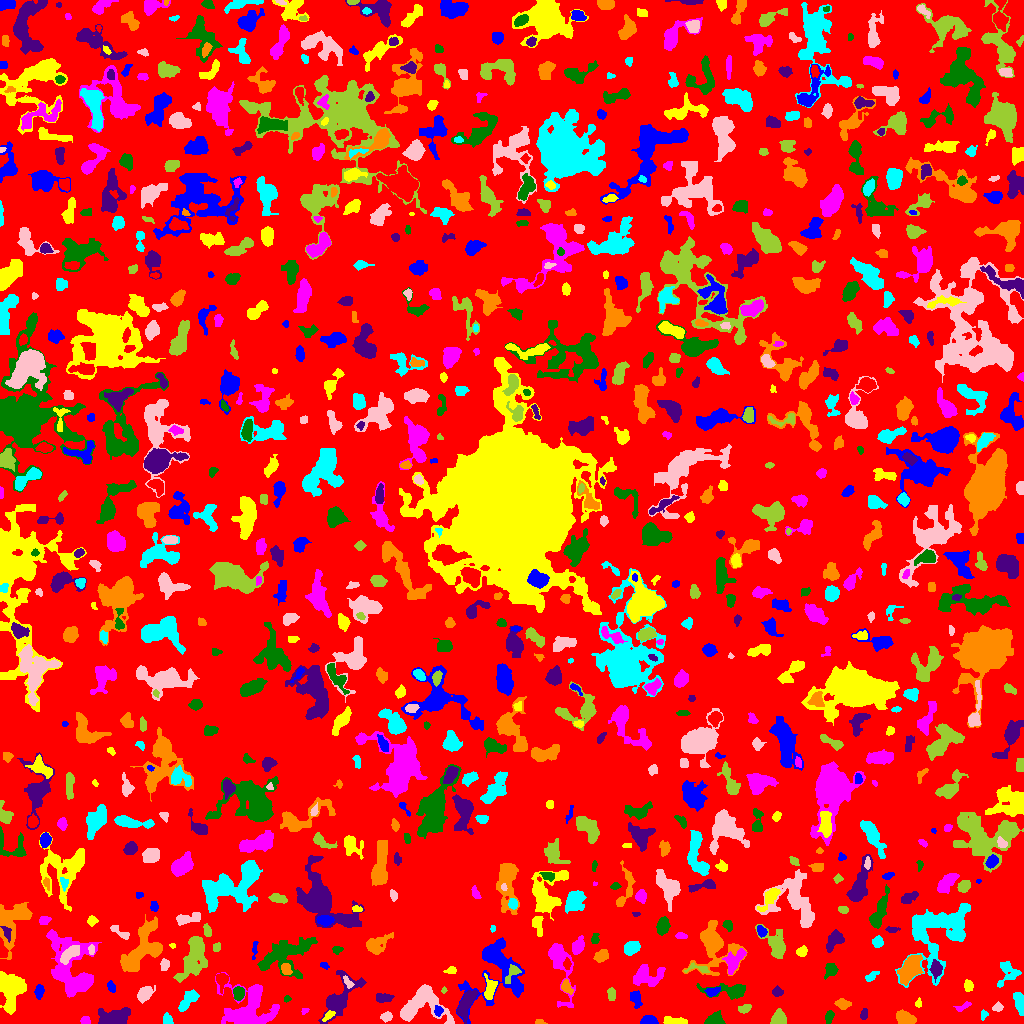

Source data for this figure (header and first rows):
ID, X, Y, A, B, theta, total_flux, mu_max, mu_median, mu_mean, R_fwhm, R_e, R10, R90, x_start, x_end, y_start, y_end, area, greylevel
0, 521.1, 519.6, 300.1, 294.7, 1.002, 717333, 10.0, 1.0, 0.9665, 20.87, 214.1, 80.69, 347.2, 0, 1023, 0, 1023, 742204, 0.9665
1, 648.7, 2.811, 3.861, 2.2, 0.004598, 665.0, 10.0, 5.0, 4.854, 4.983, 3.613, 1.493, 5.557, 640, 658, 0, 8, 137, 6.854
2, 674, 2.337, 6.782, 1.638, -0.1425, 291.0, 4.0, 2.0, 1.865, 5.499, 3.785, 1.493, 5.836, 663, 687, 0, 7, 156, 4.865
3, 85.38, 2.785, 2.066, 1.86, -0.351, 163.0, 5.0, 2.0, 2.203, 3.141, 2.459, 0.9772, 3.868, 80, 90, 0, 7, 74, 5.203
4, 714.7, 3.479, 4.392, 2.921, 0.159, 777.0, 8.0, 4.0, 4.2, 5.971, 4.184, 1.693, 6.507, 704, 725, 0, 13, 185, 6.2
5, 113.9, 6.289, 8.748, 3.819, 0.1972, 1487, 7.0, 3.0, 3.38, 8.292, 6.817, 2.706, 10.39, 98, 130, 0, 16, 440, 5.38
6, 539.7, 1.184, 1.932, 1.149, -0.07891, 103.0, 7.0, 1.5, 2.146, 1.784, 1.693, 0.5642, 2.877, 535, 547, 0, 4, 48, 5.146
7, 167.4, 3.614, 2.729, 1.943, -1.24, 223.0, 5.0, 2.0, 2.276, 3.868, 2.877, 1.128, 4.37, 163, 173, 0, 11, 98, 5.276
8, 386.3, 6.757, 2.613, 1.886, 0.3086, 148.0, 4.0, 1.0, 1.465, 3.827, 2.764, 0.9772, 4.478, 380, 392, 1, 12, 101, 4.465
9, 778.1, 4.985, 3.642, 2.919, 1.267, 582.0, 7.0, 3.0, 3.031, 4.886, 3.989, 1.596, 6.333, 770, 786, 0, 15, 192, 6.031
10, 930.8, 2.462, 2.791, 2.021, 0.2974, 143.0, 4.0, 1.0, 1.362, 3.7, 2.646, 0.9772, 4.334, 921, 937, 0, 7, 105, 4.362
11, 438.4, 12.67, 2.326, 1.984, 1.41, 296.0, 8.0, 3.0, 3.61, 3.478, 2.706, 0.9772, 4.297, 434, 443, 7, 18, 82, 11.61
12, 328.7, 8.079, 3.717, 1.686, 0.7255, 165.0, 4.0, 2.0, 1.897, 4.26, 3.038, 1.128, 4.652, 322, 335, 2, 13, 87, 6.897
13, 304.3, 13.05, 2.092, 1.3, 0.8008, 39.0, 2.0, 1.0, 0.907, 3.241, 2.034, 0.5642, 3.038, 301, 309, 9, 15, 43, 3.907
14, 829.2, 6.961, 2.958, 1.839, 1.285, 154.0, 4.0, 1.0, 1.525, 3.909, 2.932, 1.128, 4.652, 825, 834, 0, 13, 101, 4.525
15, 863.9, 10.1, 2.732, 1.289, 1.345, 70.0, 2.0, 1.0, 0.8974, 3.949, 2.326, 0.9772, 3.613, 860, 867, 4, 15, 78, 3.897
16, 905.3, 5.143, 4.601, 2.674, -0.3417, 587.0, 6.0, 2.5, 2.575, 6.024, 4.478, 1.693, 6.933, 896, 916, 0, 14, 228, 5.575
17, 983.3, 8.405, 2.269, 1.53, 1.401, 111.0, 5.0, 2.0, 1.79, 2.257, 2.185, 0.7979, 3.523, 981, 988, 3, 14, 62, 4.79
18, 997.3, 15.42, 2.311, 1.561, 0.3148, 85.0, 4.0, 1.0, 1.037, 2.706, 2.185, 0.7979, 3.613, 992, 1003, 12, 22, 82, 4.037
19, 744.8, 14.73, 3.164, 1.541, 0.4407, 74.0, 2.0, 1.0, 0.7255, 4.442, 2.764, 0.9772, 4.146, 738, 751, 10, 19, 102, 3.725
20, 612.4, 12.35, 1.678, 1.562, 0.1639, 81.0, 3.0, 2.0, 1.929, 2.985, 2.111, 0.7979, 3.192, 609, 615, 9, 15, 42, 4.929
21, 635.5, 25.24, 4.161, 2.431, -1.282, 522.0, 7.0, 3.0, 3.263, 4.618, 3.785, 1.493, 6.129, 630, 642, 15, 33, 160, 5.263
22, 918.1, 19.83, 2.078, 1.274, 1.438, 60.0, 3.0, 1.0, 1.132, 2.257, 1.871, 0.5642, 3.141, 915, 921, 16, 26, 53, 4.132
23, 963.3, 16.87, 4.609, 1.615, 0.4191, 135.0, 3.0, 1.0, 1.484, 3.523, 3.09, 1.128, 4.918, 953, 971, 12, 22, 91, 3.484
24, 286.9, 24.78, 1.612, 1.321, 0.1969, 51.0, 4.0, 1.0, 1.159, 2.034, 1.693, 0.5642, 2.877, 284, 291, 21, 28, 44, 4.159
25, 383.1, 25.69, 4.107, 2.098, -0.006604, 417.0, 6.0, 3.0, 2.896, 4.951, 3.7, 1.382, 5.836, 376, 394, 21, 30, 144, 5.896
26, 842.4, 19.6, 3.797, 2.294, -0.1318, 346.0, 5.0, 2.0, 2.544, 4.478, 3.742, 1.382, 5.754, 834, 851, 14, 25, 136, 4.544
27, 188.1, 23.26, 6.395, 2.651, 0.8658, 770.0, 6.0, 3.0, 3.056, 6.864, 5.015, 1.954, 7.777, 178, 199, 12, 34, 252, 5.056
28, 421.8, 17.59, 13.51, 9.406, 0.03279, 3045, 10.0, 3.0, 3.578, 8.63, 9.08, 3.338, 14.23, 400, 454, 0, 39, 851, 6.578
29, 611.4, 29.36, 3.129, 1.996, -1.501, 267.0, 5.0, 3.0, 2.644, 4.184, 3.29, 1.262, 4.951, 607, 615, 23, 36, 101, 4.644
30, 796.5, 19.92, 2.761, 1.342, -0.05907, 173.0, 5.0, 3.0, 2.983, 3.385, 2.459, 0.9772, 3.742, 792, 802, 17, 23, 58, 4.983
31, 39.16, 32.05, 3.273, 1.787, 1.433, 152.0, 3.0, 1.0, 1.288, 3.742, 3.09, 1.262, 4.951, 34, 44, 24, 39, 118, 4.288
32, 10.94, 34.34, 8.529, 5.836, -1.439, 3599, 14.0, 4.0, 5.098, 7.899, 7.756, 2.932, 12.7, 0, 26, 9, 52, 706, 7.098
33, 559.9, 60.22, 17.37, 5.012, -1.335, 1693, 10.0, 2.0, 2.798, 5.078, 7.203, 2.459, 11.89, 548, 575, 16, 80, 605, 4.798
34, 238.7, 30.37, 3.048, 2.505, 1.313, 382.0, 7.0, 3.0, 2.671, 3.785, 3.568, 1.382, 5.528, 233, 244, 23, 37, 143, 6.671
35, 465.8, 19.29, 7.823, 2.956, 1.145, 1482, 10.0, 4.0, 4.296, 7.114, 5.809, 2.257, 8.921, 456, 478, 0, 33, 345, 7.296
36, 566.4, 36.51, 3.293, 2.099, -1.141, 354.0, 7.0, 3.0, 2.878, 3.656, 3.141, 1.262, 5.046, 561, 573, 29, 44, 123, 6.878
37, 1020, 20.85, 4.766, 2.037, -1.355, 675.0, 9.0, 3.0, 3.444, 4.72, 3.868, 1.493, 6.077, 1013, 1023, 8, 31, 196, 6.444
38, 144.4, 29.54, 4.399, 2.892, 0.7333, 606.0, 6.0, 3.0, 2.872, 6.024, 4.514, 1.784, 6.979, 137, 155, 20, 38, 211, 4.872
39, 443.9, 33.24, 1.623, 1.315, 1.212, 88.0, 5.0, 2.0, 2.667, 2.257, 1.784, 0.5642, 2.877, 441, 447, 30, 37, 33, 5.667
40, 221.8, 44.57, 3.343, 2.914, -1.426, 381.0, 8.0, 2.0, 2.411, 3.785, 3.385, 1.262, 5.557, 216, 228, 30, 50, 158, 6.411
41, 712.1, 31.79, 3.359, 1.943, 0.2981, 231.0, 6.0, 2.0, 2.026, 3.478, 3.09, 1.128, 5.015, 704, 720, 27, 37, 114, 6.026
42, 967.9, 38.04, 2.585, 1.846, -1.516, 208.0, 6.0, 2.0, 2.08, 3.432, 2.764, 0.9772, 4.514, 964, 973, 32, 44, 100, 5.08
43, 247.9, 12.68, 11.69, 10.8, 0.03409, 4790, 14.0, 3.0, 3.933, 7.838, 9.69, 3.478, 16.59, 215, 279, 0, 51, 1218, 5.933
44, 730.3, 32.41, 11.45, 3.506, -0.05292, 831.0, 6.0, 2.0, 2.302, 6.628, 5.754, 2.185, 9.356, 696, 745, 24, 40, 361, 4.302
45, 777.5, 31.19, 2.242, 1.825, -0.4672, 83.0, 3.0, 1.0, 0.8737, 2.523, 2.394, 0.7979, 3.949, 772, 783, 27, 38, 95, 3.874
46, 910.4, 55.21, 6.786, 3.773, 1.065, 1765, 8.0, 3.0, 3.692, 8.593, 6.333, 2.646, 10.01, 897, 923, 38, 69, 478, 7.692
47, 1008, 51.38, 6.225, 5.547, 1.441, 603.0, 5.0, 2.0, 2.094, 5.352, 5.499, 2.111, 8.482, 997, 1021, 36, 62, 288, 4.094
48, 347.8, 41.18, 3.581, 1.564, -0.9914, 129.0, 3.0, 2.0, 1.554, 3.7, 2.985, 1.128, 4.549, 343, 354, 35, 48, 83, 6.554
49, 512.4, 50.57, 5.446, 2.534, 0.978, 255.0, 4.0, 1.0, 1.7, 4.583, 3.7, 1.382, 6.257, 505, 521, 40, 59, 150, 6.7
50, 799.2, 39.35, 7.616, 3.061, -0.7104, 444.0, 3.0, 2.0, 2.085, 6.77, 4.82, 2.111, 7.291, 791, 814, 26, 48, 213, 4.085
51, 111.2, 36.43, 2.523, 1.54, -1.228, 91.0, 3.0, 1.0, 1.083, 3.038, 2.523, 0.9772, 3.868, 107, 115, 31, 43, 84, 4.083
52, 489.8, 35.17, 5.267, 2.608, 1.5, 521.0, 7.0, 2.0, 2.517, 3.949, 4.184, 1.596, 6.84, 484, 497, 24, 50, 207, 6.517
53, 71.04, 54.8, 18.28, 10.41, -1.228, 6747, 12.0, 4.0, 4.731, 11.6, 11.99, 4.442, 18.91, 46, 101, 26, 94, 1426, 5.731
54, 285.5, 68.49, 14.08, 7.984, 0.4418, 2705, 8.0, 2.0, 2.777, 9.322, 9.508, 3.523, 15.22, 257, 317, 45, 86, 974, 4.777
55, 339, 24.47, 14.02, 5.761, 0.9689, 1781, 8.0, 2.0, 2.631, 6.676, 7.777, 2.764, 12.67, 318, 366, 0, 53, 677, 4.631
56, 285.9, 53.76, 2.636, 2.074, -0.9919, 224.0, 6.0, 2.0, 2.0, 3.568, 2.932, 0.9772, 4.583, 281, 292, 49, 60, 112, 9.0
57, 871.3, 47.0, 4.001, 1.744, 0.6139, 125.0, 4.0, 1.0, 1.263, 3.523, 2.821, 0.9772, 4.442, 865, 879, 42, 52, 99, 4.263
58, 164.4, 59.29, 2.545, 1.939, -1.56, 156.0, 4.0, 1.0, 1.592, 3.656, 2.706, 0.9772, 4.583, 160, 169, 53, 65, 98, 4.592
59, 699.2, 54.65, 6.58, 2.049, -0.1404, 139.0, 3.0, 1.0, 1.178, 3.141, 3.09, 1.128, 5.232, 684, 709, 51, 61, 118, 5.178
... 847 more rows
